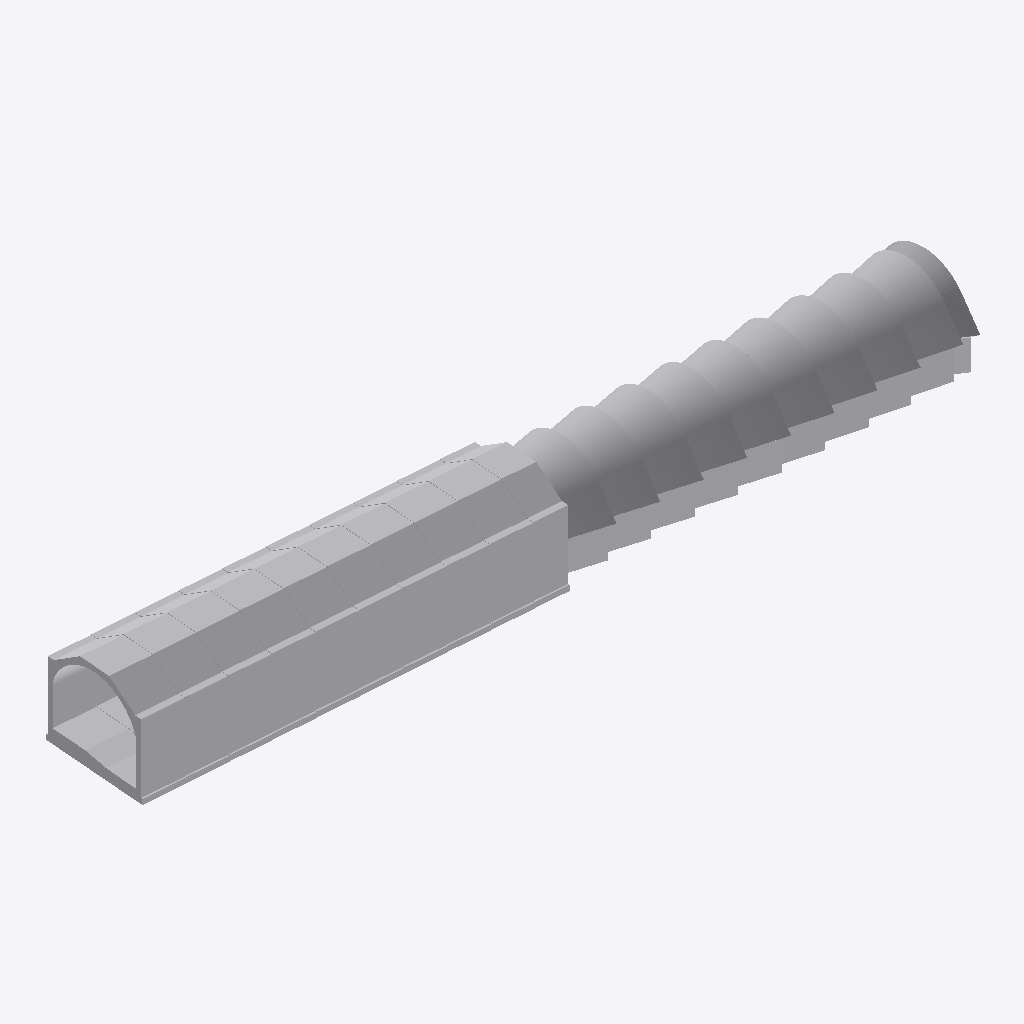
Isometric view of an IFC building model (IFC-SPF (STEP), schema IFC4X3, length unit metre), seen from the south-west, elements coloured by IFC class (only those large enough to see are counted): 20 other elements (light grey).
Extent 96.5 m × 20.6 m × 11.9 m (x, y, z). Elements (30): 30 IfcBuiltElement.

HEADER;
FILE_DESCRIPTION(('ViewDefinition [Ifc4X3NotAssigned]'),'2;1');
FILE_NAME('C:\\Users\\User\\Downloads\\Drawing1.ifc','2024-06-04T20:07:57',('User'),('Unknown'),'GeometryGymIFCcore v0.2.19.0 by Geometry Gym Pty','Civil 3D 2024 IfcInfra Plugin v13.6.147.0','None');
FILE_SCHEMA(('IFC4X3'));
ENDSEC;
DATA;
#16=IFCPROJECT('3fKwFg1WTEhP4P6_pObdwe',$,'Unknown',$,$,$,$,(#131,#230),#17);
#676=IFCBUILTELEMENT('3eUyEJz4T7G9d6wNNJJ4oy',$,'Z1 - Z1-373066-Vue 3D Globale',$,$,#675,#671,'1823A');
#704=IFCBUILTELEMENT('1PhNLbvh57NBB5JJPPS7Jl',$,'Z1 - Z1-373066-Vue 3D Globale',$,$,#703,#699,'1823E');
#767=IFCBUILTELEMENT('07yYJZg1nCevyG4V0ms1t9',$,'Z1 - Z1-373066-Vue 3D Globale',$,$,#766,#762,'1824A');
#725=IFCBUILTELEMENT('05YhaUxSH2h8T4UBRBYXBa',$,'Z1 - Z1-373066-Vue 3D Globale',$,$,#724,#720,'18242');
#788=IFCBUILTELEMENT('1TRbLkhYHE5OrnQkaOtDel',$,'Z1 - Z1-373066-Vue 3D Globale',$,$,#787,#783,'1824E');
#830=IFCBUILTELEMENT('3Pe7nkk_101eqmC$OsbrOT',$,'Z1 - Z1-373066-Vue 3D Globale',$,$,#829,#825,'18256');
#809=IFCBUILTELEMENT('0rBK42Ra92jPLi2TanDTkD',$,'Z1 - Z1-373066-Vue 3D Globale',$,$,#808,#804,'18252');
#850=IFCBUILTELEMENT('0RxWLw$c98VxWp4Vaa03Xp',$,'Z1 - Z1-373066-Vue 3D Globale',$,$,#849,#845,'1825A');
#746=IFCBUILTELEMENT('1I9CnIa7D5sRucYqPl2VOA',$,'Z1 - Z1-373066-Vue 3D Globale',$,$,#745,#741,'18246');
#2914=IFCBUILTELEMENT('09cj3V0Uf2pgRglIBAOUy2',$,'Racord - Racord-446282-Vue 3D Globale',$,$,#2913,#2909,'182AA');
#2552=IFCBUILTELEMENT('2q7fwbb752K9uubA7Is1m7',$,'Racord - Racord-446262-Vue 3D Globale',$,$,#2551,#2547,'1829A');
#3276=IFCBUILTELEMENT('1_FI_YNG17LxtNDBfv7J9b',$,'Racord - Racord-446302-Vue 3D Globale',$,$,#3275,#3271,'182BA');
#3095=IFCBUILTELEMENT('0i0eK3_ejEdAGuRaZM90C4',$,'Racord - Racord-446292-Vue 3D Globale',$,$,#3094,#3090,'182B2');
#2371=IFCBUILTELEMENT('1vEd1D2yj6lxtJYSoM$nyS',$,'Racord - Racord-446252-Vue 3D Globale',$,$,#2370,#2366,'18292');
#2733=IFCBUILTELEMENT('0kT2K31hXFLQRLjo2CDMTD',$,'Racord - Racord-446272-Vue 3D Globale',$,$,#2732,#2728,'182A2');
#3638=IFCBUILTELEMENT('3MsNzoiMT7Vu54JjnU5bVN',$,'Racord - Racord-446322-Vue 3D Globale',$,$,#3637,#3633,'182CA');
#3457=IFCBUILTELEMENT('2oIYCNgYT3_8yExmv8_xfM',$,'Racord - Racord-446312-Vue 3D Globale',$,$,#3456,#3452,'182C2');
#968=IFCBUILTELEMENT('2czpYBnlP1sAjw3GzwXarS',$,'Z1 - Z1-444004-Vue 3D Globale',$,$,#967,#963,'1825E');
#2190=IFCBUILTELEMENT('1IcoeGwpL6BuJr93jCOMJO',$,'Racord - Racord-446242-Vue 3D Globale',$,$,#2189,#2185,'1828A');
#3819=IFCBUILTELEMENT('3eP1e56OH6hfBMFR7jkmq_',$,'Racord - Racord-446331-Vue 3D Globale',$,$,#3818,#3814,'182D2');
ENDSEC;
